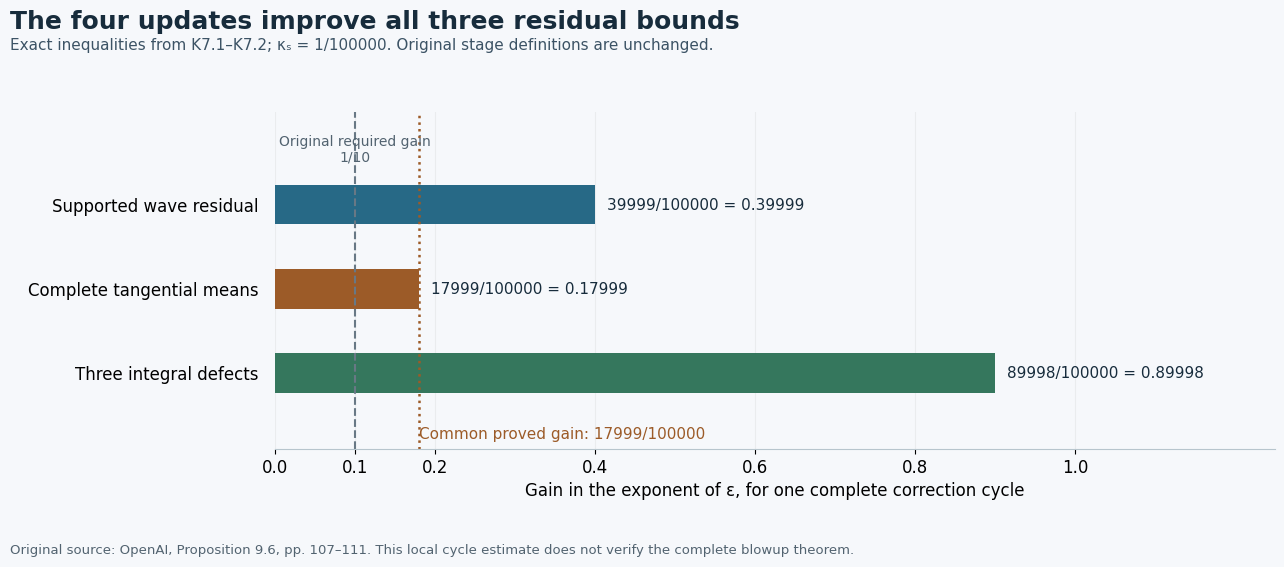

Here is the Python script that generated this plot: (Note: this script raises an exception after producing the figure.)
"""Draw the exact exponent gains proved in correction-cycle-audit.md, K7.

Source comparison: OpenAI, Finite Time Blowup for Navier–Stokes, original
Proposition 9.6, pages 107–111. This is a plot of proved rational bounds,
not numerical evidence for the estimates or the blowup theorem.
"""
from pathlib import Path
from fractions import Fraction as F
import matplotlib
matplotlib.use('Agg')
import matplotlib.pyplot as plt

k=F(1,100000)
gains=[F(2,5)-k,F(9,50)-k,F(9,10)-2*k]
assert gains==[F(39999,100000),F(17999,100000),F(89998,100000)]
assert min(gains)>F(1,10)
plt.rcParams.update({'font.family':'DejaVu Sans','font.size':12,'svg.fonttype':'none'})
fig,ax=plt.subplots(figsize=(13.6,5.7),dpi=160)
fig.patch.set_facecolor('#f6f8fb');ax.set_facecolor('#f6f8fb')
colors=['#276986','#9c5b28','#35775d']
names=['Supported wave residual','Complete tangential means','Three integral defects']
bars=ax.barh([2,1,0],[float(x) for x in gains],height=.47,color=colors)
for y,x in zip([2,1,0],gains):
 ax.text(float(x)+.015,y,f'{int(x*100000)}/100000 = {float(x):.5f}',va='center',fontsize=11,color='#172c3c')
ax.axvline(.1,color='#687885',ls='--',lw=1.5)
ax.axvline(float(min(gains)),color='#9c5b28',ls=':',lw=1.8)
ax.text(.1,2.48,'Original required gain\n1/10',ha='center',va='bottom',fontsize=10,color='#526370')
ax.text(float(min(gains)), -.64,'Common proved gain: 17999/100000',ha='left',va='top',fontsize=11,color='#9c5b28')
ax.set_yticks([2,1,0],names);ax.set_ylim(-.9,3.1);ax.set_xlim(0,1.25)
ax.set_xlabel('Gain in the exponent of ε, for one complete correction cycle')
ax.set_xticks([0,.1,.2,.4,.6,.8,1.0]);ax.grid(axis='x',alpha=.16);ax.set_axisbelow(True)
for side in ['top','right','left']:ax.spines[side].set_visible(False)
ax.spines['bottom'].set_color('#b7c5cd');ax.tick_params(axis='y',length=0,pad=12)
fig.suptitle('The four updates improve all three residual bounds',x=.05,y=.98,ha='left',fontsize=18,fontweight='bold',color='#172c3c')
fig.text(.05,.91,'Exact inequalities from K7.1–K7.2; κₛ = 1/100000. Original stage definitions are unchanged.',fontsize=11,color='#3c5365')
fig.text(.05,.025,'Original source: OpenAI, Proposition 9.6, pp. 107–111. This local cycle estimate does not verify the complete blowup theorem.',fontsize=9.5,color='#526370')
fig.subplots_adjust(left=.245,right=.98,bottom=.21,top=.8)
stem=Path(__file__).with_suffix('')
fig.savefig(stem.with_suffix('.png'),facecolor=fig.get_facecolor())
fig.savefig(stem.with_suffix('.svg'),facecolor=fig.get_facecolor())
print('Wrote the rational-gain diagram and its SVG; no numerical proof calculation.')
